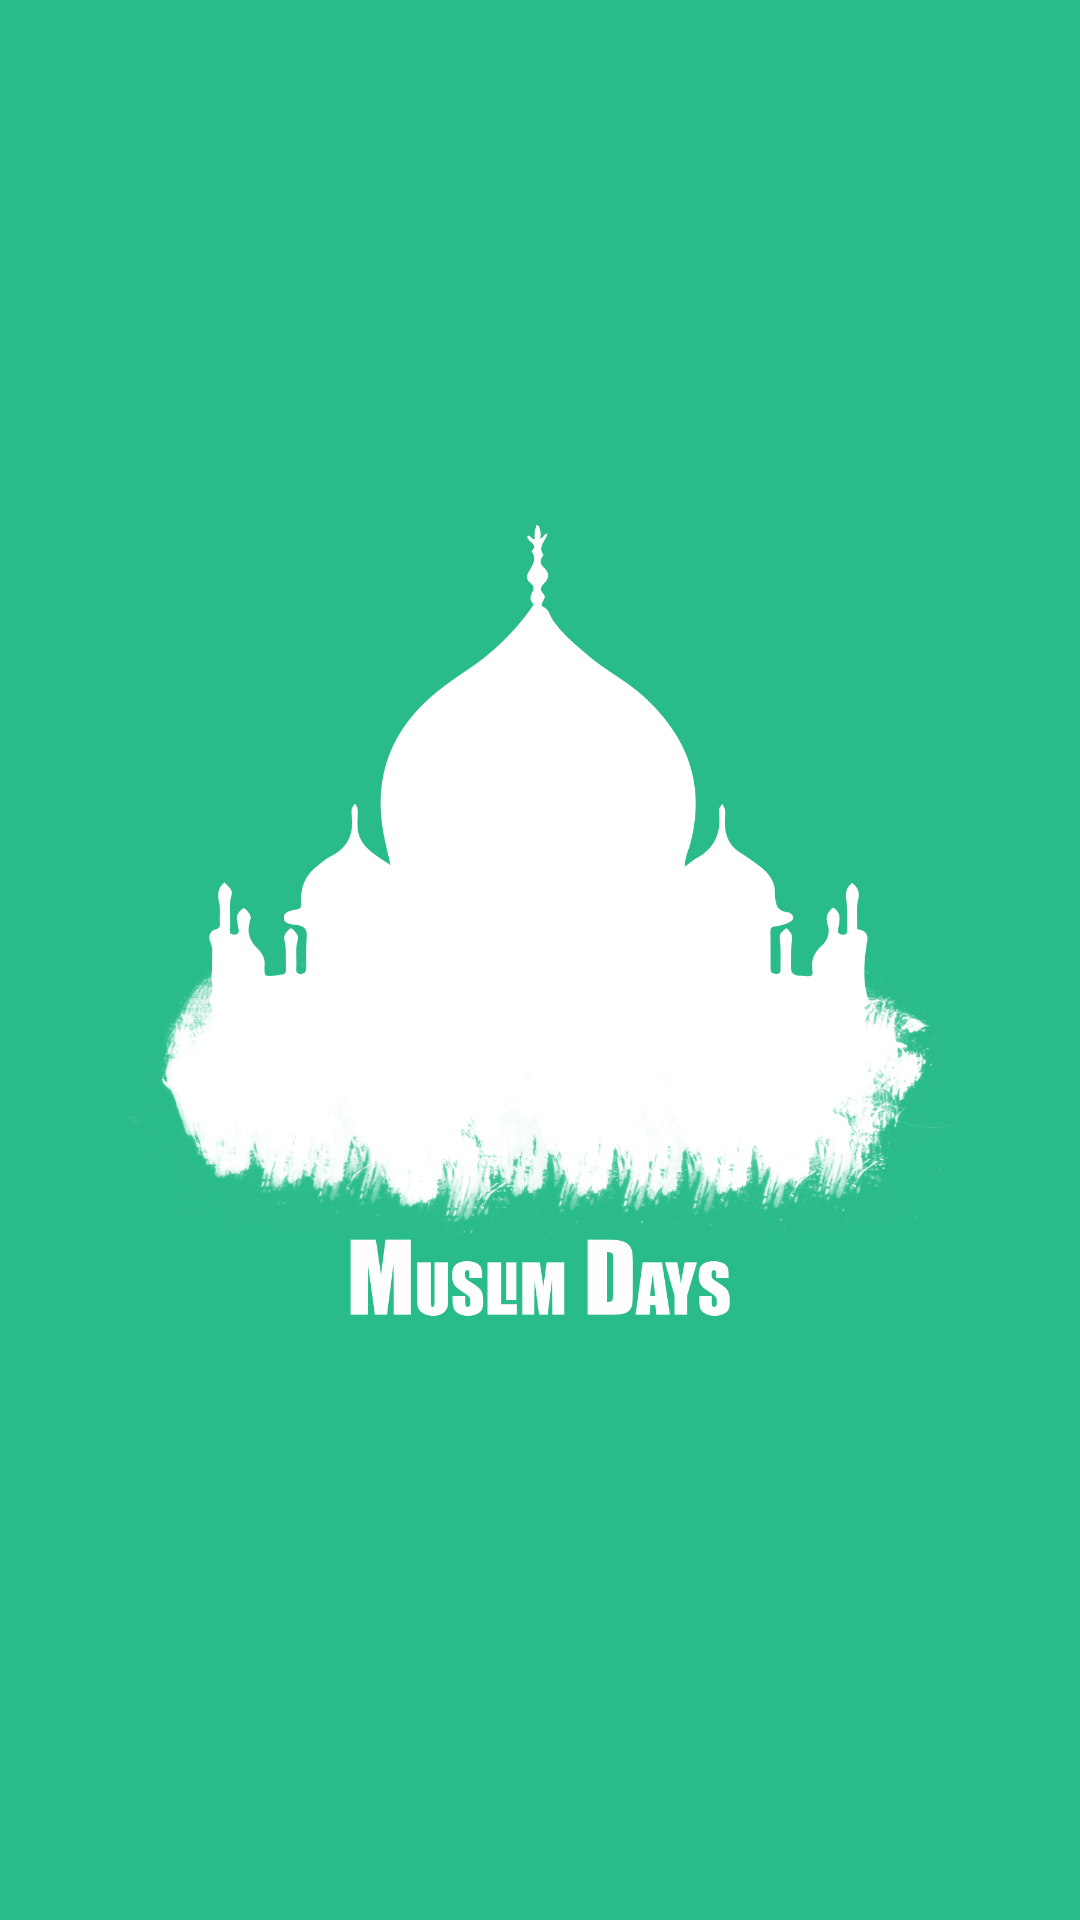

Write the Android layout XML for this screen, with the resource values it uses.
<!-- AndroidManifest.xml: application theme Theme.NamazTimeApp -->
<!-- res/layout/activity_splash_screen.xml -->
<?xml version="1.0" encoding="utf-8"?>
<LinearLayout
    xmlns:android="http://schemas.android.com/apk/res/android"
    xmlns:app="http://schemas.android.com/apk/res-auto"
    xmlns:tools="http://schemas.android.com/tools"
    android:layout_width="match_parent"
    android:layout_height="match_parent"
    android:background="@color/colorPrimary"
    tools:context=".SplashScreenActivity"
    android:gravity="center">


    <ImageView
        android:layout_gravity="center"
        android:id="@+id/imageView"
        android:layout_width="300sp"
        android:layout_height="300sp"
        android:src="@drawable/sssmmm"
        tools:ignore="MissingConstraints" />

    


































</LinearLayout>
<!-- resources referenced by this layout -->
<resources>
  <color name="colorPrimary">#29bb89</color>
  <color name="white">#FFFFFFFF</color>
  <!-- drawable sssmmm: png bitmap (drawable, 247904 bytes) -->
  <string name="app_name">Muslims Days</string>
  <style name="Theme.NamazTimeApp" parent="Theme.MaterialComponents.DayNight.NoActionBar">
          
          <item name="colorPrimary">@color/colorPrimary</item>
          <item name="colorPrimaryVariant">@color/purple_700</item>
          <item name="colorOnPrimary">@color/white</item>
          
          <item name="colorSecondary">@color/teal_200</item>
          <item name="colorSecondaryVariant">@color/teal_700</item>
          <item name="colorOnSecondary">@color/black</item>
          
          <item name="android:statusBarColor" tools:targetApi="l">?attr/colorPrimaryVariant</item>
          
          <item name="fontFamily">@font/solaimanlipi</item>
  
      </style>
  <color name="purple_700">#1c313a</color>
  <color name="teal_200">#4f5b62</color>
  <color name="teal_700">#000a12</color>
  <color name="black">#FF000000</color>
</resources>
